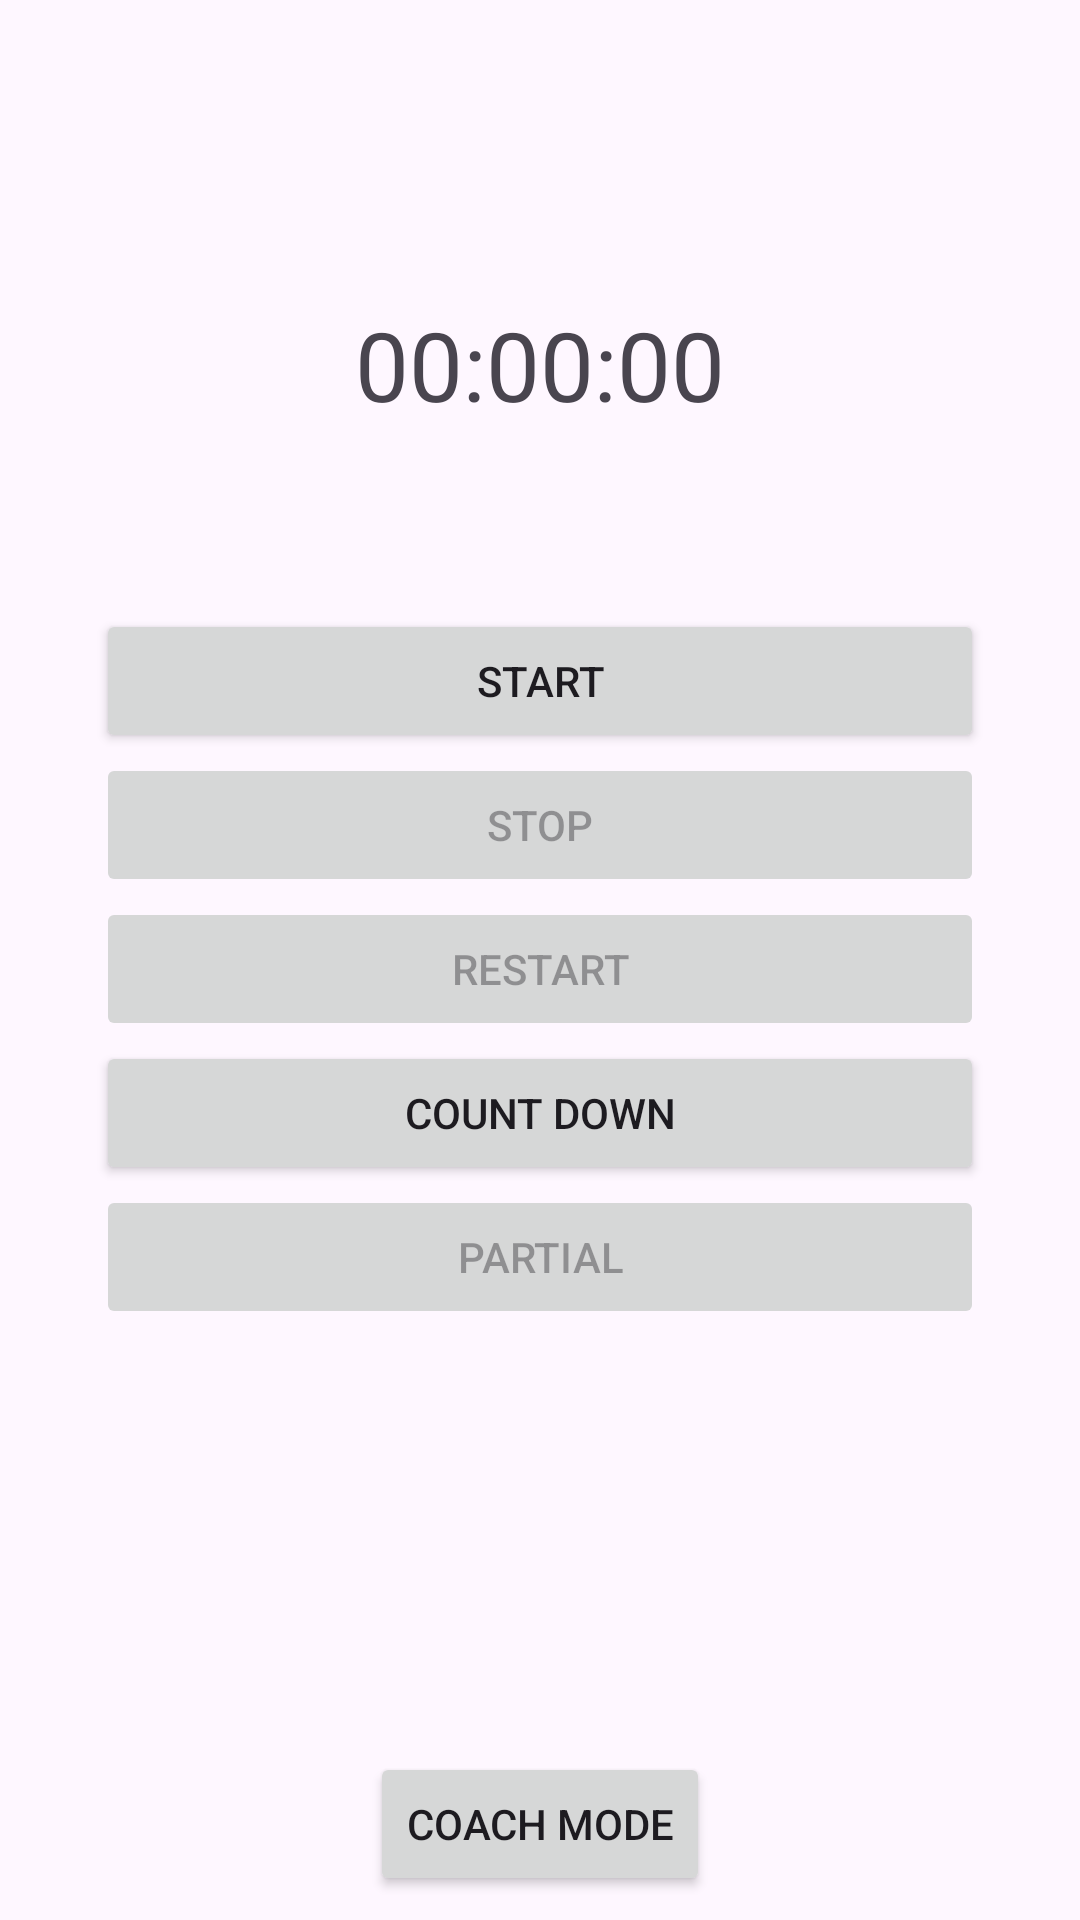

Reconstruct the res/layout file that produces this screen, plus the resources it refers to.
<!-- AndroidManifest.xml: application theme Theme.Cronometer -->
<!-- res/layout/activity_main.xml -->
<?xml version="1.0" encoding="utf-8"?>
<androidx.constraintlayout.widget.ConstraintLayout xmlns:android="http://schemas.android.com/apk/res/android"
    xmlns:app="http://schemas.android.com/apk/res-auto"
    xmlns:tools="http://schemas.android.com/tools"
    android:layout_width="match_parent"
    android:layout_height="match_parent"
    tools:context=".MainActivity">

    <TextView
        android:id="@+id/tvTimer"
        android:layout_width="wrap_content"
        android:layout_height="wrap_content"
        android:text="00:00:00"
        android:textSize="32sp"
        android:layout_marginTop="100dp"
        app:layout_constraintEnd_toEndOf="parent"
        app:layout_constraintStart_toStartOf="parent"
        app:layout_constraintTop_toTopOf="parent" />


    <androidx.constraintlayout.widget.ConstraintLayout
        android:layout_width="match_parent"
        android:id="@+id/btnContainer"
        android:layout_height="wrap_content"
        android:layout_marginTop="60dp"
        app:layout_constraintTop_toBottomOf="@+id/tvTimer">


        <Button
            android:id="@+id/btnStart"
            android:layout_width="0dp"
            android:layout_height="wrap_content"
            android:layout_marginHorizontal="32dp"
            android:text="START"
            app:layout_constraintEnd_toEndOf="parent"
            app:layout_constraintStart_toStartOf="parent"
            tools:ignore="MissingConstraints" />

        <Button
            android:id="@+id/btnStop"
            android:layout_width="0dp"
            android:layout_height="wrap_content"
            android:layout_marginHorizontal="32dp"
            android:enabled="false"
            android:text="STOP"
            app:layout_constraintEnd_toEndOf="parent"
            app:layout_constraintStart_toStartOf="parent"
            app:layout_constraintTop_toBottomOf="@id/btnStart"
            tools:ignore="MissingConstraints" />

        <Button
            android:id="@+id/btnRestart"
            android:layout_width="0dp"
            android:layout_height="wrap_content"
            android:layout_marginHorizontal="32dp"
            android:enabled="false"
            android:text="RESTART"
            app:layout_constraintEnd_toEndOf="parent"
            app:layout_constraintStart_toStartOf="parent"
            app:layout_constraintTop_toBottomOf="@id/btnStop"
            tools:ignore="MissingConstraints" />


        <Button
            android:id="@+id/btnCountDown"
            android:layout_width="0dp"
            android:layout_height="wrap_content"
            android:layout_marginHorizontal="32dp"
            android:enabled="true"
            android:text="COUNT DOWN"
            android:visibility="visible"
            app:layout_constraintEnd_toEndOf="parent"
            app:layout_constraintStart_toStartOf="parent"
            app:layout_constraintTop_toBottomOf="@id/btnRestart"
            tools:ignore="MissingConstraints" />

        <Button
            android:id="@+id/btnResumeCountDown"
            android:layout_width="0dp"
            android:layout_height="wrap_content"
            android:layout_marginHorizontal="32dp"
            android:enabled="true"
            android:text="RESUME COUNT DOWN"
            android:visibility="invisible"
            app:layout_constraintEnd_toEndOf="parent"
            app:layout_constraintStart_toStartOf="parent"
            app:layout_constraintTop_toBottomOf="@id/btnRestart"
            tools:ignore="MissingConstraints" />



        <Button
            android:id="@+id/btnStopCountDown"
            android:layout_width="0dp"
            android:layout_height="wrap_content"
            android:layout_marginStart="32dp"
            android:layout_marginEnd="8dp"
            android:enabled="true"
            android:text="STOP CD"
            android:visibility="gone"
            app:layout_constraintEnd_toStartOf="@id/btnCancelCountDown"
            app:layout_constraintStart_toStartOf="parent"
            app:layout_constraintTop_toBottomOf="@id/btnResumeCountDown"
            tools:ignore="MissingConstraints" />

        <Button
            android:id="@+id/btnCancelCountDown"
            android:layout_width="0dp"
            android:layout_height="wrap_content"
            android:layout_marginStart="8dp"
            android:layout_marginEnd="32dp"
            android:enabled="true"
            android:text="CANCEL CD"
            android:visibility="gone"
            app:layout_constraintEnd_toEndOf="parent"
            app:layout_constraintStart_toEndOf="@id/btnStopCountDown"
            app:layout_constraintTop_toBottomOf="@id/btnResumeCountDown"
            app:layout_constraintBottom_toTopOf="@id/btnPartial"
            tools:ignore="MissingConstraints" />

        <Button
            android:id="@+id/btnPartial"
            android:layout_width="0dp"
            android:layout_height="wrap_content"
            android:layout_marginHorizontal="32dp"
            android:enabled="false"
            android:text="PARTIAL"
            android:visibility="visible"
            app:layout_constraintEnd_toEndOf="parent"
            app:layout_constraintStart_toStartOf="parent"
            app:layout_constraintTop_toBottomOf="@id/btnCancelCountDown"
            tools:ignore="MissingConstraints" />

        <Button
            android:id="@+id/btnResetPartial"
            android:layout_width="0dp"
            android:layout_height="wrap_content"
            android:layout_marginHorizontal="32dp"
            android:enabled="true"
            android:text="RESET PARTIALS"
            android:visibility="gone"
            app:layout_constraintEnd_toEndOf="parent"
            app:layout_constraintStart_toStartOf="parent"
            app:layout_constraintTop_toBottomOf="@id/btnPartial"
            tools:ignore="MissingConstraints" />


    </androidx.constraintlayout.widget.ConstraintLayout>

    <androidx.recyclerview.widget.RecyclerView
        android:id="@+id/rvPartial"
        android:layout_width="wrap_content"
        android:layout_height="0dp"
        android:layout_gravity="center_horizontal"
        app:layout_constraintEnd_toEndOf="parent"
        app:layout_constraintStart_toStartOf="parent"
        app:layout_constraintTop_toBottomOf="@id/btnContainer" />

    <Button
        android:id="@+id/btnFullScreenPartials"
        android:layout_width="wrap_content"
        android:layout_height="wrap_content"
        app:layout_constraintBottom_toBottomOf="parent"
        android:enabled="true"
        android:text="COACH MODE"
        app:layout_constraintEnd_toEndOf="parent"
        app:layout_constraintStart_toStartOf="parent"
        android:layout_marginBottom="8dp"
        tools:ignore="MissingConstraints" />




</androidx.constraintlayout.widget.ConstraintLayout>
<!-- resources referenced by this layout -->
<resources>
  <style name="Theme.Cronometer" parent="Base.Theme.Cronometer" />
  <style name="Base.Theme.Cronometer" parent="Theme.Material3.DayNight.NoActionBar">
          
          
      </style>
</resources>
